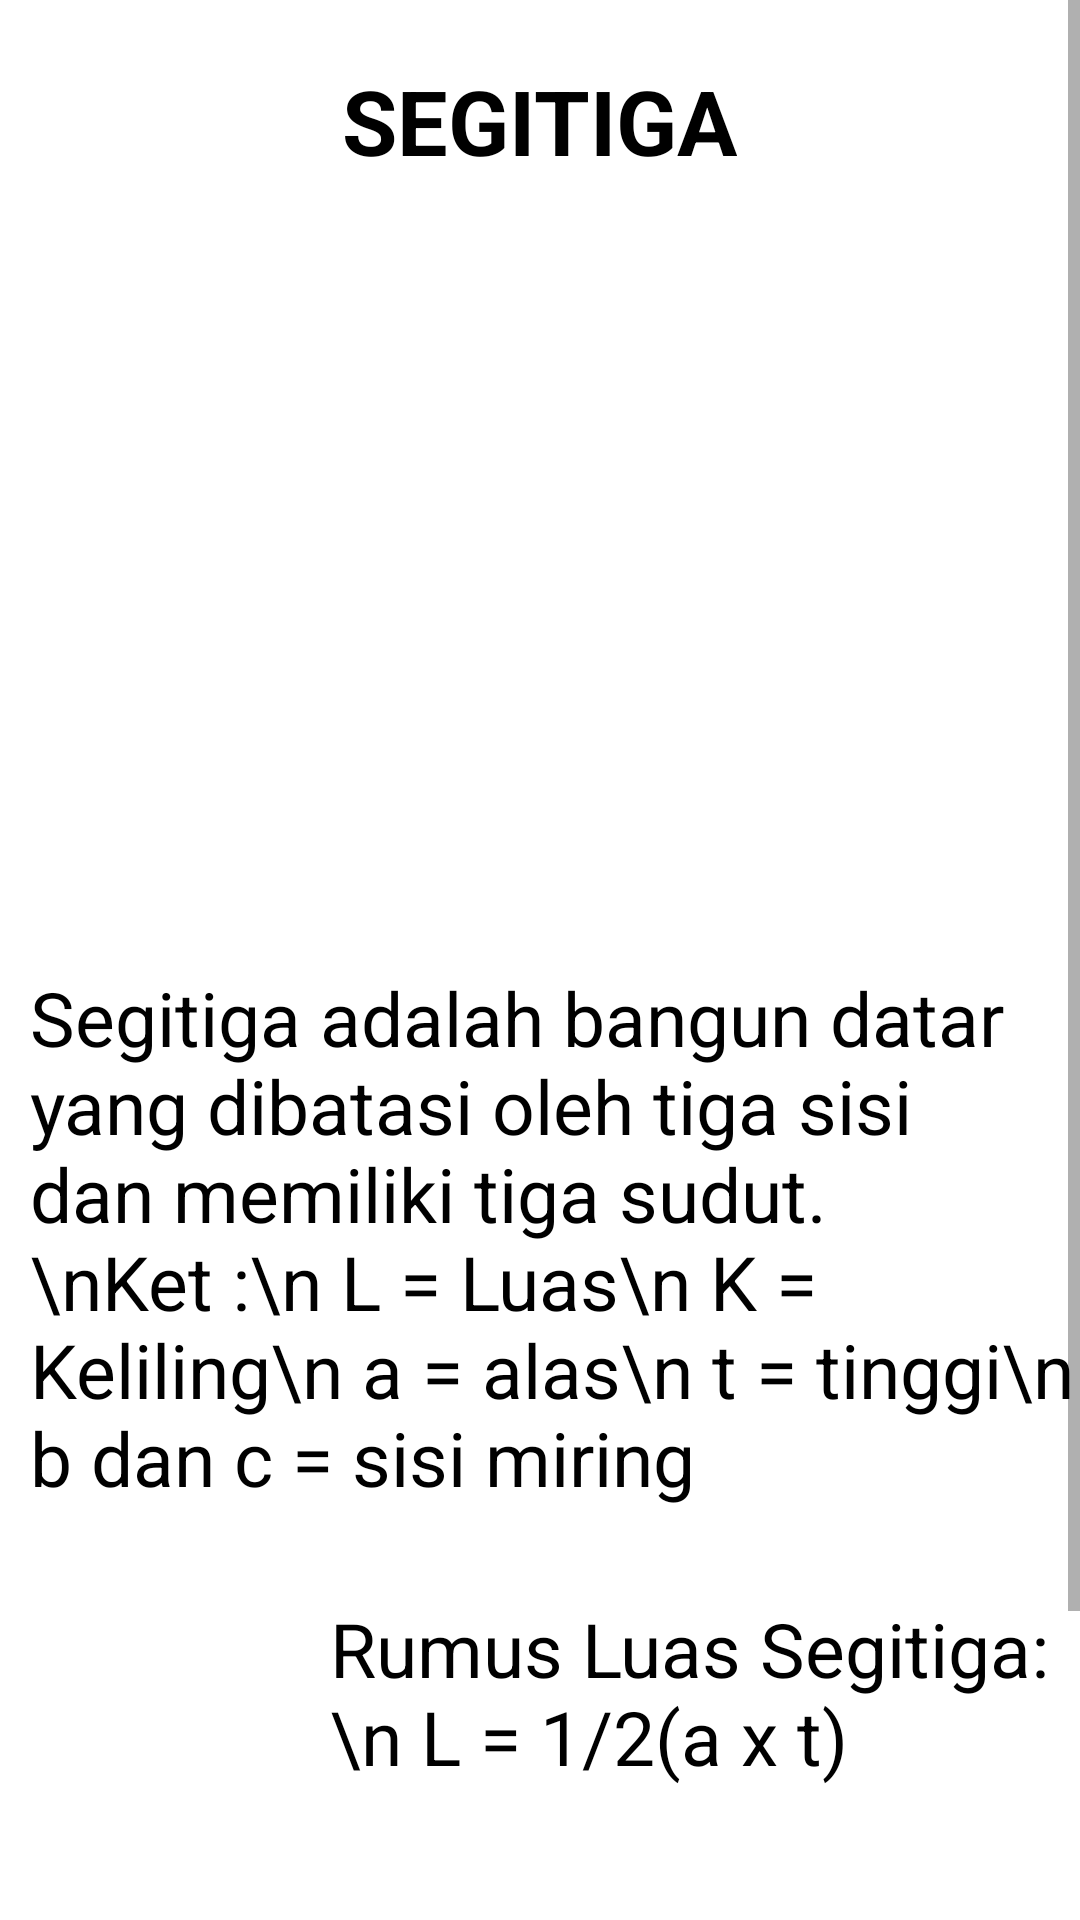

Reconstruct the res/layout file that produces this screen, plus the resources it refers to.
<!-- AndroidManifest.xml: application theme AppTheme -->
<!-- res/layout/activity_segitiga.xml -->
<?xml version="1.0" encoding="utf-8"?>
<ScrollView xmlns:android="http://schemas.android.com/apk/res/android"
    xmlns:app="http://schemas.android.com/apk/res-auto"
    xmlns:tools="http://schemas.android.com/tools"
    android:layout_width="match_parent"
    android:layout_height="match_parent"
    android:scrollbars="vertical"
    android:background="#ffff"
    tools:context=".segitiga">

    <RelativeLayout
        android:layout_width="match_parent"
        android:layout_height="match_parent">

        <TextView
            android:id="@+id/label"
            android:layout_width="wrap_content"
            android:layout_height="wrap_content"
            android:text="SEGITIGA"
            android:textColor="#000"
            android:textSize="30dp"
            android:textStyle="bold"
            android:layout_centerHorizontal="true"
            android:layout_marginTop="20dp"/>

        <ImageView
            android:id="@+id/persegi"
            android:layout_width="263dp"
            android:layout_height="212dp"
            android:layout_below="@+id/label"
            android:layout_centerHorizontal="true"
            android:layout_marginTop="20dp"
            android:src="@drawable/segitiga"
            android:textColor="#000"/>

        <TextView
            android:id="@+id/text"
            android:layout_below="@+id/persegi"
            android:layout_marginTop="30dp"
            android:layout_width="wrap_content"
            android:layout_height="wrap_content"
            android:textSize="25dp"
            android:layout_marginLeft="10dp"
            android:text="Segitiga adalah bangun datar yang dibatasi oleh tiga sisi dan memiliki tiga sudut.
                            \nKet :\n L = Luas\n K = Keliling\n a = alas\n t = tinggi\n b dan c = sisi miring"
            android:textColor="#000"/>

        <ImageView
            android:id="@+id/luaspersegi"
            android:layout_width="100dp"
            android:layout_height="100dp"
            android:layout_below="@+id/text"
            android:layout_marginTop="30dp"
            android:src="@drawable/segitiga"
            android:layout_marginLeft="10dp"
            android:layout_alignParentLeft="true"/>

        <TextView
            android:id="@+id/luas"
            android:layout_below="@+id/text"
            android:layout_marginTop="30dp"
            android:layout_width="250dp"
            android:layout_height="100dp"
            android:textSize="25dp"
            android:text="Rumus Luas Segitiga:\n L = 1/2(a x t)"
            android:layout_alignParentRight="true"
            android:textColor="#000"/>

        <ImageView
            android:id="@+id/kelilingpersegi"
            android:layout_width="100dp"
            android:layout_height="100dp"
            android:layout_below="@+id/luaspersegi"
            android:layout_marginTop="30dp"
            android:src="@drawable/segitiga"
            android:layout_marginLeft="10dp"
            android:layout_alignParentLeft="true"/>

        <TextView
            android:id="@+id/keliling"
            android:layout_below="@+id/luas"
            android:layout_marginTop="30dp"
            android:layout_width="250dp"
            android:layout_height="match_parent"
            android:textSize="25dp"
            android:text="Rumus Keliling Segitiga:\nK= a+b+c"
            android:layout_alignParentRight="true"
            android:textColor="#000"/>

    </RelativeLayout>

</ScrollView>
<!-- resources referenced by this layout -->
<resources>
  <style name="AppTheme" parent="Theme.AppCompat.Light.NoActionBar">
          
          <item name="colorPrimary">@color/colorPrimary</item>
          <item name="colorPrimaryDark">@color/colorPrimaryDark</item>
          <item name="colorAccent">@color/colorAccent</item>
      </style>
  <color name="colorPrimary">#008577</color>
  <color name="colorPrimaryDark">#00574B</color>
  <color name="colorAccent">#D81B60</color>
</resources>
